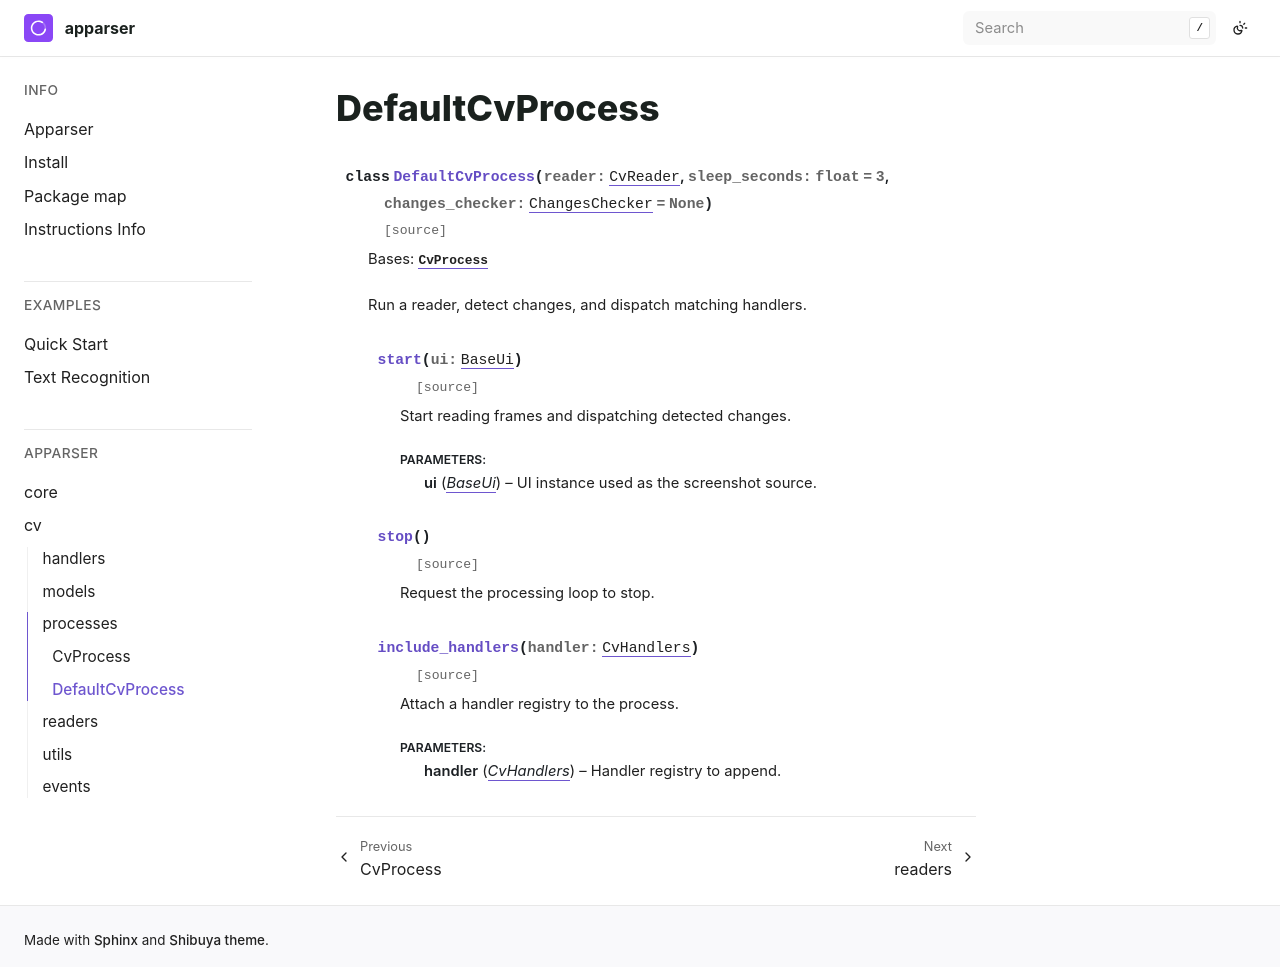

repository: apparser-development/apparser · page: api/cv/processes/DefaultCvProcess.html · generator: sphinx

DefaultCvProcess
================

.. currentmodule:: apparser.cv.processes

.. autoclass:: DefaultCvProcess
   :no-index:
   :members:
   :undoc-members:
   :show-inheritance:
   :member-order: bysource
